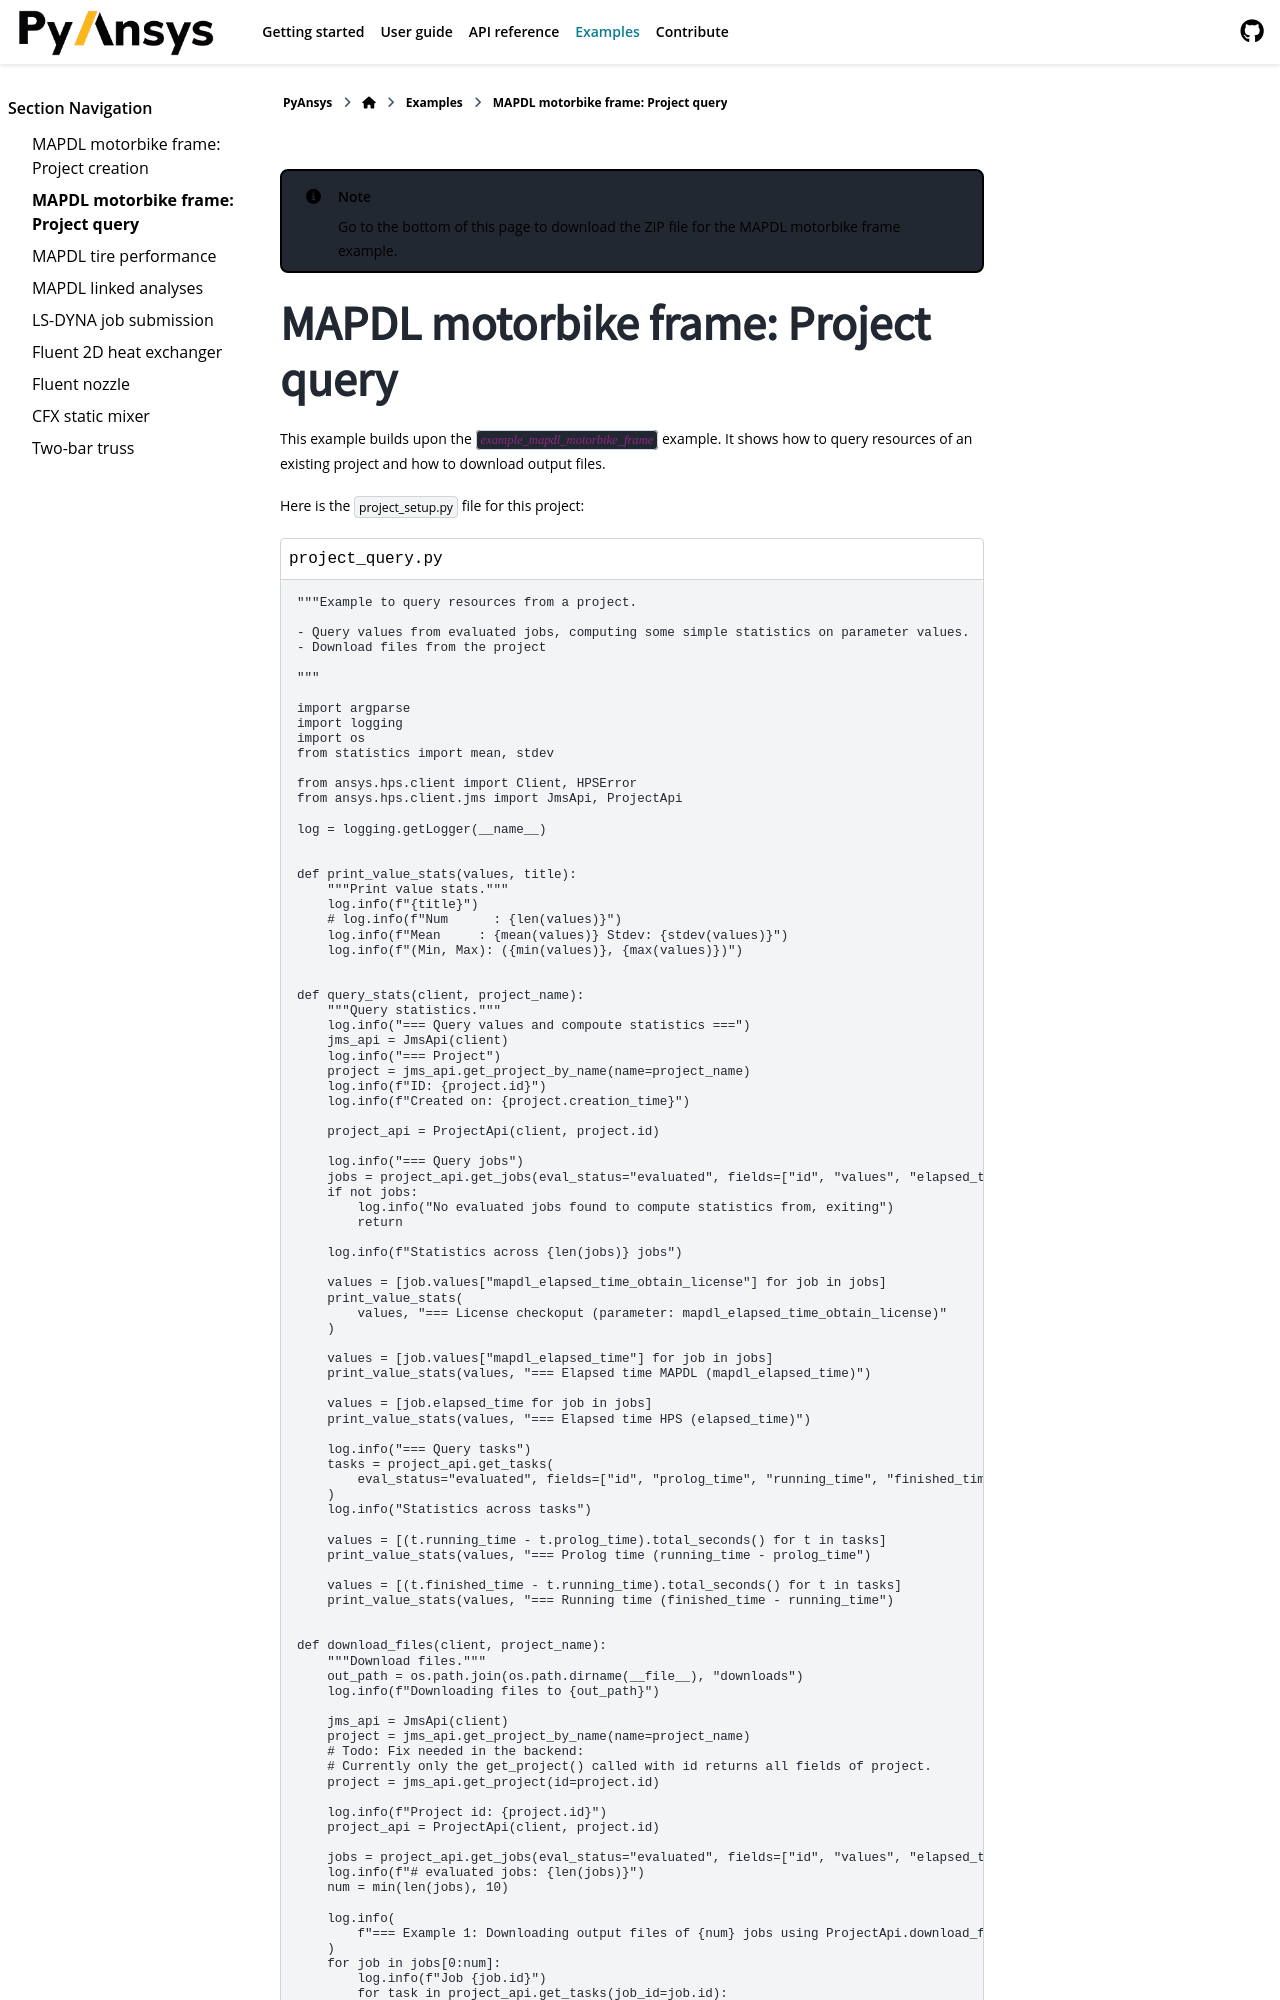

repository: ansys/pyhps · page: version/0.10/examples/ex_motorbike_frame_query.html · generator: sphinx

.. _example_mapdl_motorbike_frame_query:

.. note::

    Go to the `bottom of this page`_ to download the ZIP file for the MAPDL motorbike frame example.

MAPDL motorbike frame: Project query
====================================

This example builds upon the :ref:`example_mapdl_motorbike_frame` example.
It shows how to query resources of an existing project and how to download output files.

Here is the ``project_setup.py`` file for this project:
